Image classification data set "crackdata" (TianjieZhang1993/RCCD on GitHub). Class labels (4): alligator cracking, block cracks, longitudinal cracks, transverse cracks.

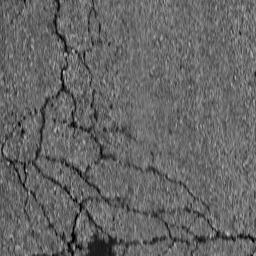
Label: block cracks

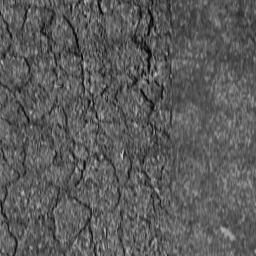
Label: alligator cracking

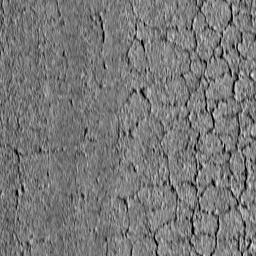
Label: alligator cracking

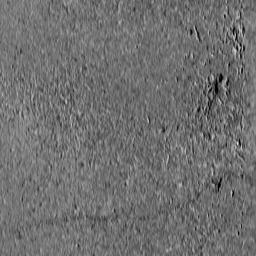
Label: transverse cracks

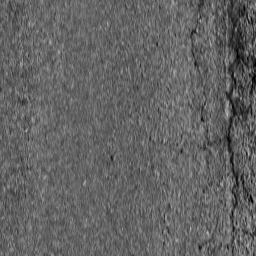
Label: block cracks

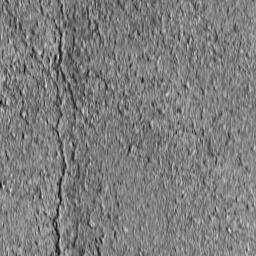
Label: longitudinal cracks
